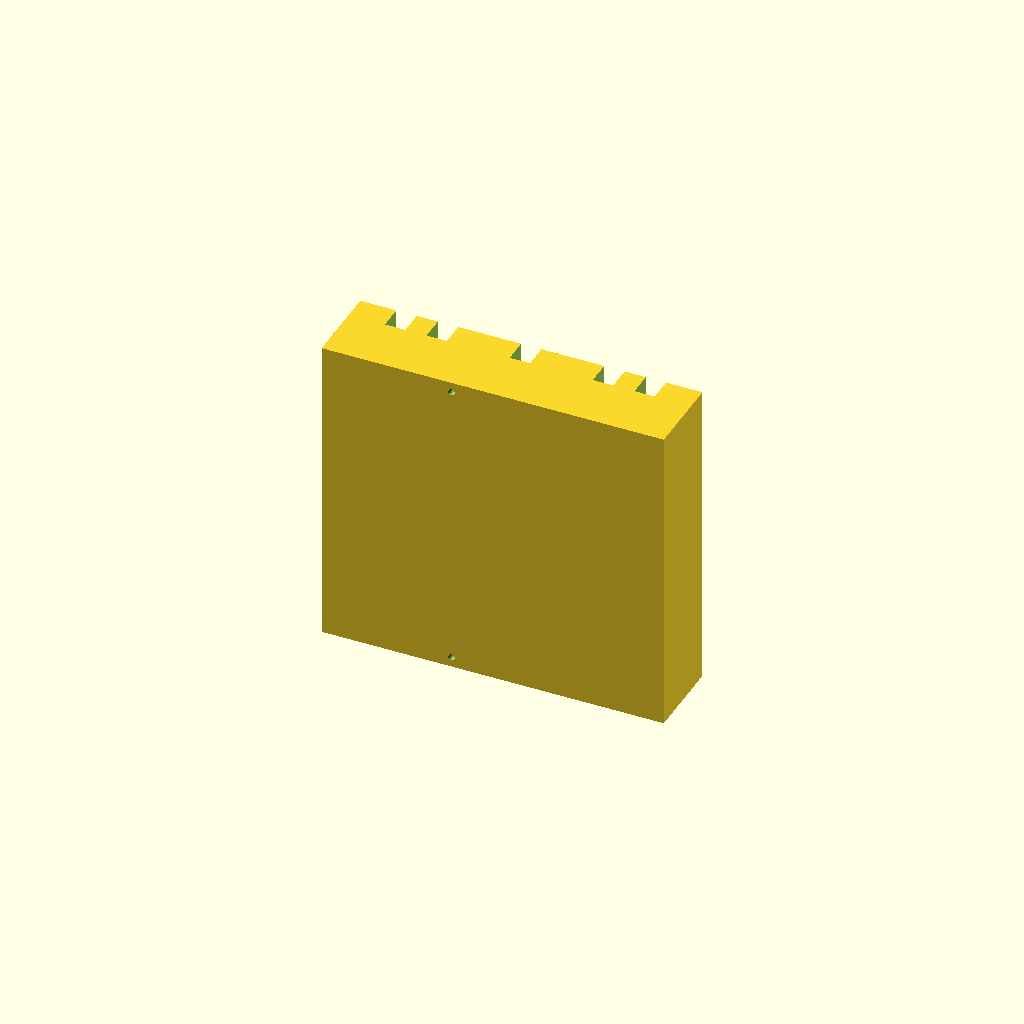
Cell 1 — every parameter at its default value.
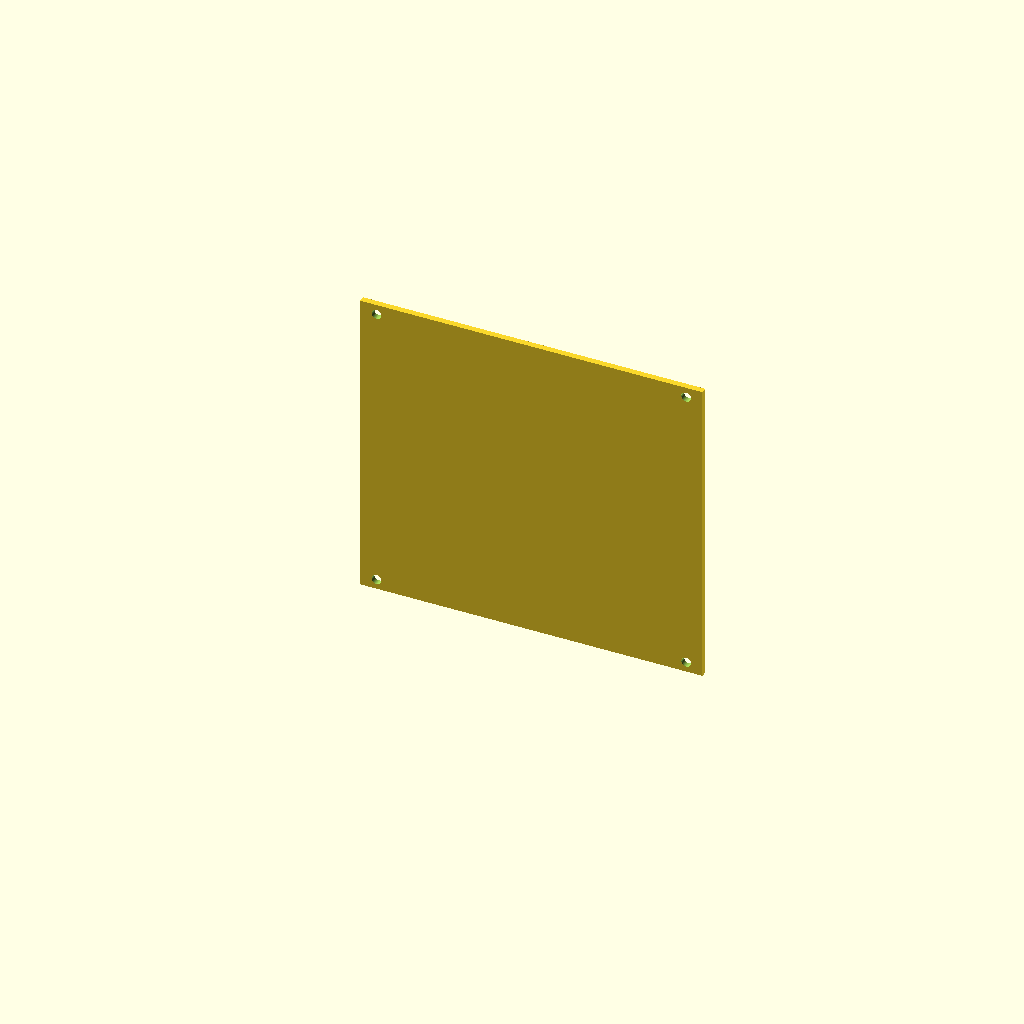
Cell 2 — sled_part set to "lid", the other parameters unchanged.
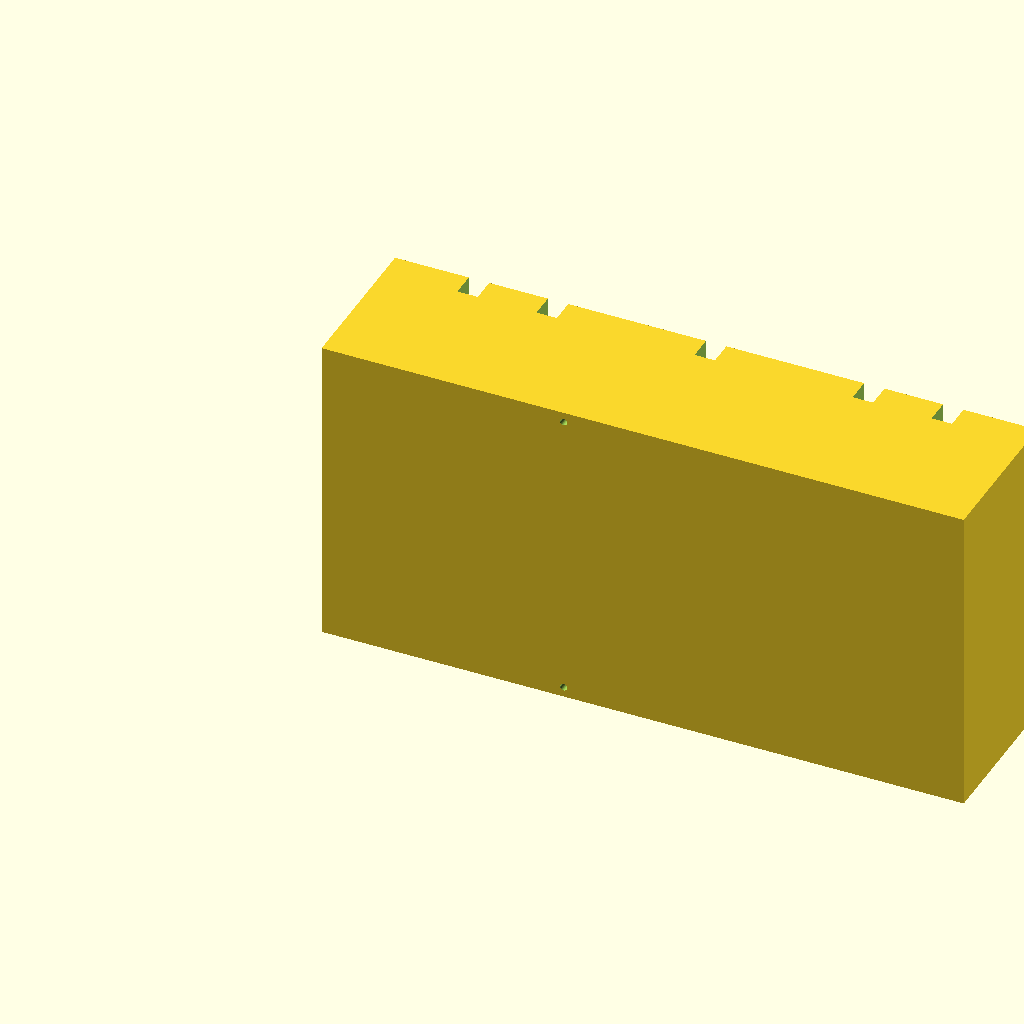
Cell 3 — cell_d set to 36.8, the other parameters unchanged.
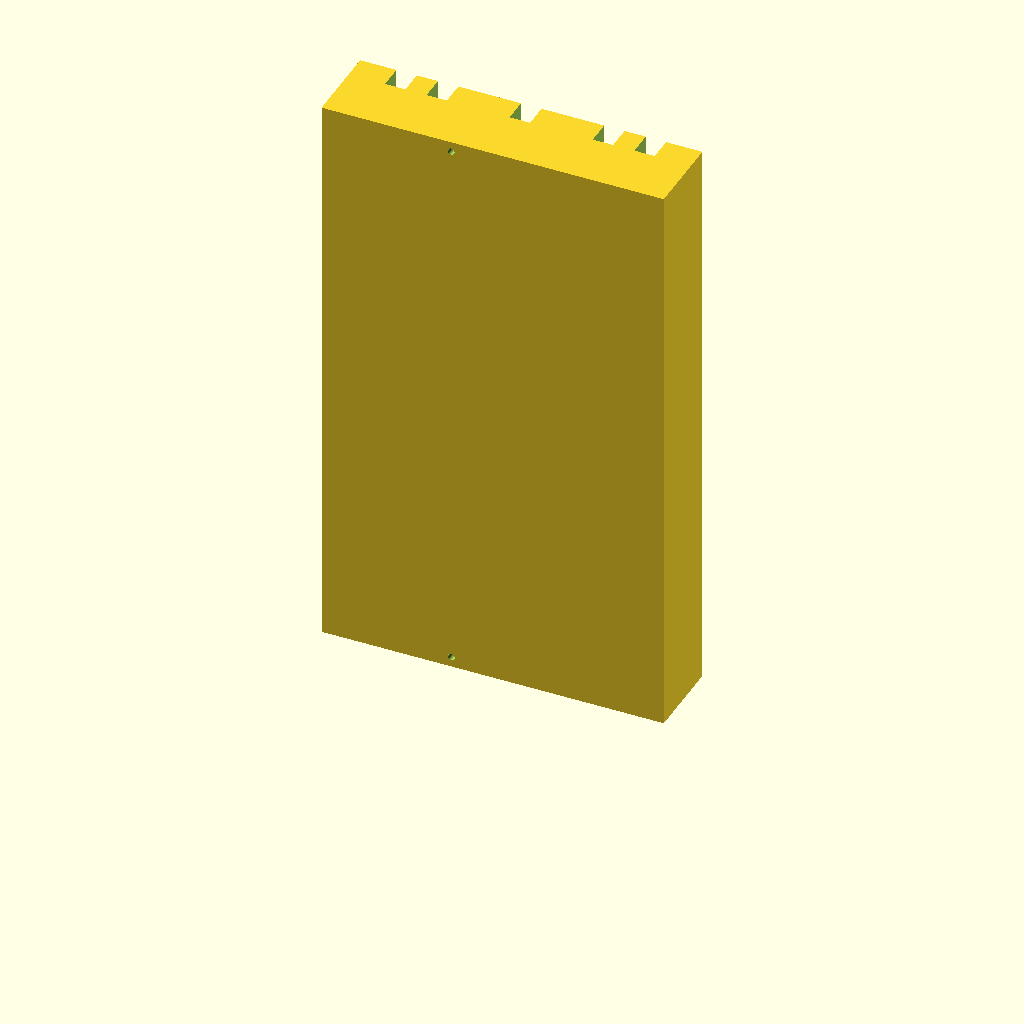
Cell 4: the same model with cell_len = 130.6.
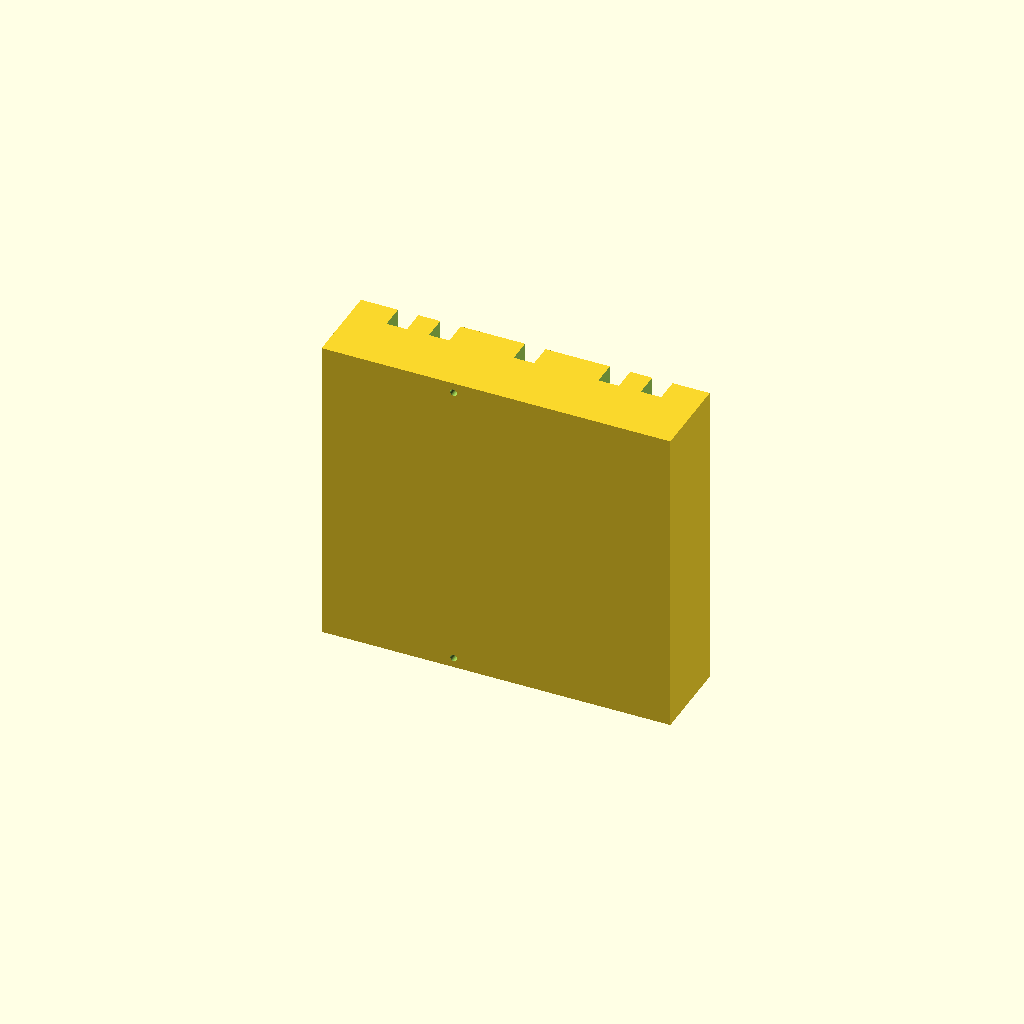
Cell 5: cell_gap = 0.8 (everything else at default).
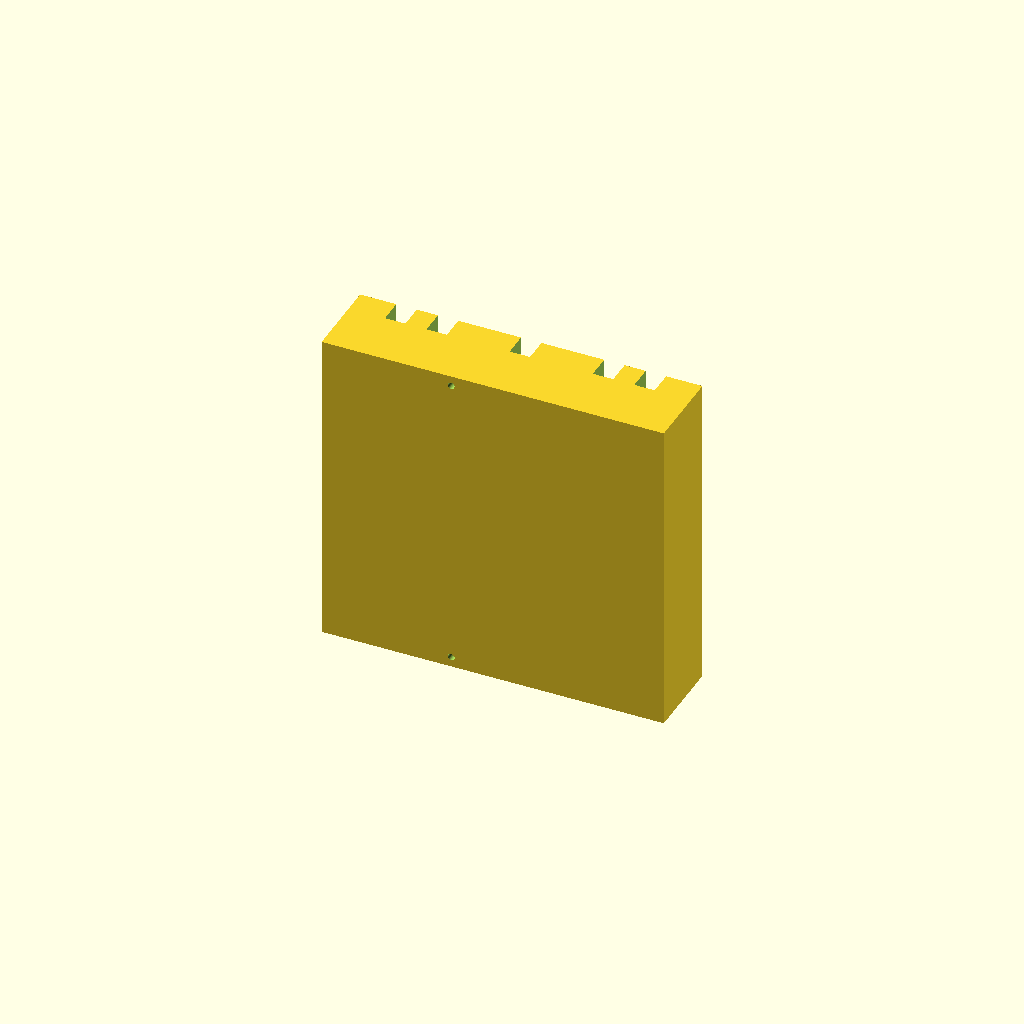
Cell 6: the same model with strap_room = 3.4.
All cells are drawn from one camera (rotation 55°, 0°, 25°, orthographic, colour scheme Cornfield), so only the parameter changes between them.
OpenSCAD source file models/battery_sled.scad:
// Battery sled for the table fan: 4x 18650 side by side, axes front to back
// (4S1P). It sits on the bottom plate in the base, under the fan, and its
// lid carries the 4S BMS.
//   - Two M2 screws up through the bottom plate hold the sled down; four M2
//     screws hold the lid on, so the cells are boxed in (tape alone won't
//     hold 190 g of cells in a truck).
//   - Cells alternate direction. Series straps run across the cell ends at
//     the front and back; leads leave through the notches in the end walls.
//   - Use tabbed cells or spot-welded nickel strip: never solder to a cell.
// Units: mm. Print the sled base down and the lid flat; no supports.
//
// Local coordinates: X across (cell 1 at the X 0 side), Y up from the sled's
// underside, Z front to back. fan_housing.scad places it at
// (sled_x0, base_floor, sled_z0).

/* [Cells] */
cell_d = 18.4;          // max cell diameter (Samsung 35E)
cell_len = 65.3;        // max cell length
cell_gap = 0.4;         // diametral clearance
strap_room = 1.7;       // nickel strips + slack, both ends together
n_cells = 4;

/* [Sled] */
rib_t = 1.6;
side_t = 2;
end_t = 5;              // thick enough for the lid and plate screws
sled_base_t = 1.5;
lid_t = 1.5;
notch_w = 5;            // lead notches in the end walls
notch_h = 6;
m2_pilot_d = 1.7;       // M2 self-tapping
m2_clear_d = 2.4;
strap_relief = 3;       // ribs stop this far short of the cell ends, for the straps

/* [Render] */
sled_part = "sled";     // [sled, lid, print_sled, print_lid]

pocket_d = cell_d + cell_gap;                               // 18.8
pocket_l = cell_len + strap_room;                           // 67
sled_w = n_cells*pocket_d + (n_cells - 1)*rib_t + 2*side_t; // 84
sled_l = pocket_l + 2*end_t;                                // 77
sled_h = sled_base_t + pocket_d;                            // 20.3: walls reach the cells' tops

function cell_x(i) = side_t + pocket_d/2 + i*(pocket_d + rib_t);
function rib_x(i) = cell_x(i) + pocket_d/2 + rib_t/2;
cell_y = sled_base_t + pocket_d/2;

lid_screw_x = [4, sled_w - 4];          // in both end walls, clear of the notches
plate_screw_x = cell_x(1);              // one per end wall, from below
notch_x = [cell_x(0), rib_x(0), rib_x(1), rib_x(2), cell_x(n_cells - 1)];

$fn = 48;

module sled() {
    difference() {
        cube([sled_w, sled_h, sled_l]);
        // cell pockets, open at the top
        for (i = [0 : n_cells - 1])
            translate([cell_x(i) - pocket_d/2, sled_base_t, end_t])
                cube([pocket_d, sled_h, pocket_l]);
        // ribs stop short of the cell ends so the straps can cross them
        for (i = [0 : n_cells - 2])
            for (z = [end_t - 0.1, sled_l - end_t - strap_relief])
                translate([rib_x(i) - rib_t/2 - 0.1, sled_base_t, z])
                    cube([rib_t + 0.2, sled_h, strap_relief + 0.1]);
        // lead notches in both end walls
        for (x = notch_x)
            for (z = [-0.1, sled_l - end_t - 0.1])
                translate([x - notch_w/2, sled_h - notch_h, z])
                    cube([notch_w, notch_h + 0.1, end_t + 0.2]);
        // lid screw pilots (from the top)
        for (x = lid_screw_x)
            for (z = [end_t/2, sled_l - end_t/2])
                translate([x, sled_h - 9, z]) rotate([-90, 0, 0])
                    cylinder(d=m2_pilot_d, h=9.1);
        // plate screw pilots (from below)
        for (z = [end_t/2, sled_l - end_t/2])
            translate([plate_screw_x, -0.1, z]) rotate([-90, 0, 0])
                cylinder(d=m2_pilot_d, h=9);
    }
}

// Lid, in place on top of the sled (Y sled_h .. sled_h + lid_t)
module sled_lid() {
    difference() {
        translate([0, sled_h, 0]) cube([sled_w, lid_t, sled_l]);
        for (x = lid_screw_x)
            for (z = [end_t/2, sled_l - end_t/2])
                translate([x, sled_h - 1, z]) rotate([-90, 0, 0])
                    cylinder(d=m2_clear_d, h=lid_t + 2);
    }
}

module cells() {
    for (i = [0 : n_cells - 1])
        translate([cell_x(i), cell_y, end_t + strap_room/2])
            cylinder(d=cell_d, h=cell_len);
}

// ---------- Render ----------
if (sled_part == "sled") {
    sled();
    %cells();
} else if (sled_part == "lid") {
    sled_lid();
} else if (sled_part == "print_sled") {
    rotate([90, 0, 0]) sled();              // base on the bed
} else if (sled_part == "print_lid") {
    rotate([90, 0, 0]) translate([0, -sled_h, 0]) sled_lid();
}
Customizer parameters (derived from the source; name, type, default, range or options):
cell_d: number, default 18.4
cell_len: number, default 65.3
cell_gap: number, default 0.4
strap_room: number, default 1.7
n_cells: number, default 4
rib_t: number, default 1.6
side_t: number, default 2
end_t: number, default 5
sled_base_t: number, default 1.5
lid_t: number, default 1.5
notch_w: number, default 5
notch_h: number, default 6
m2_pilot_d: number, default 1.7
m2_clear_d: number, default 2.4
strap_relief: number, default 3
sled_part: string, default "sled", options "sled", "lid", "print_sled", "print_lid"
